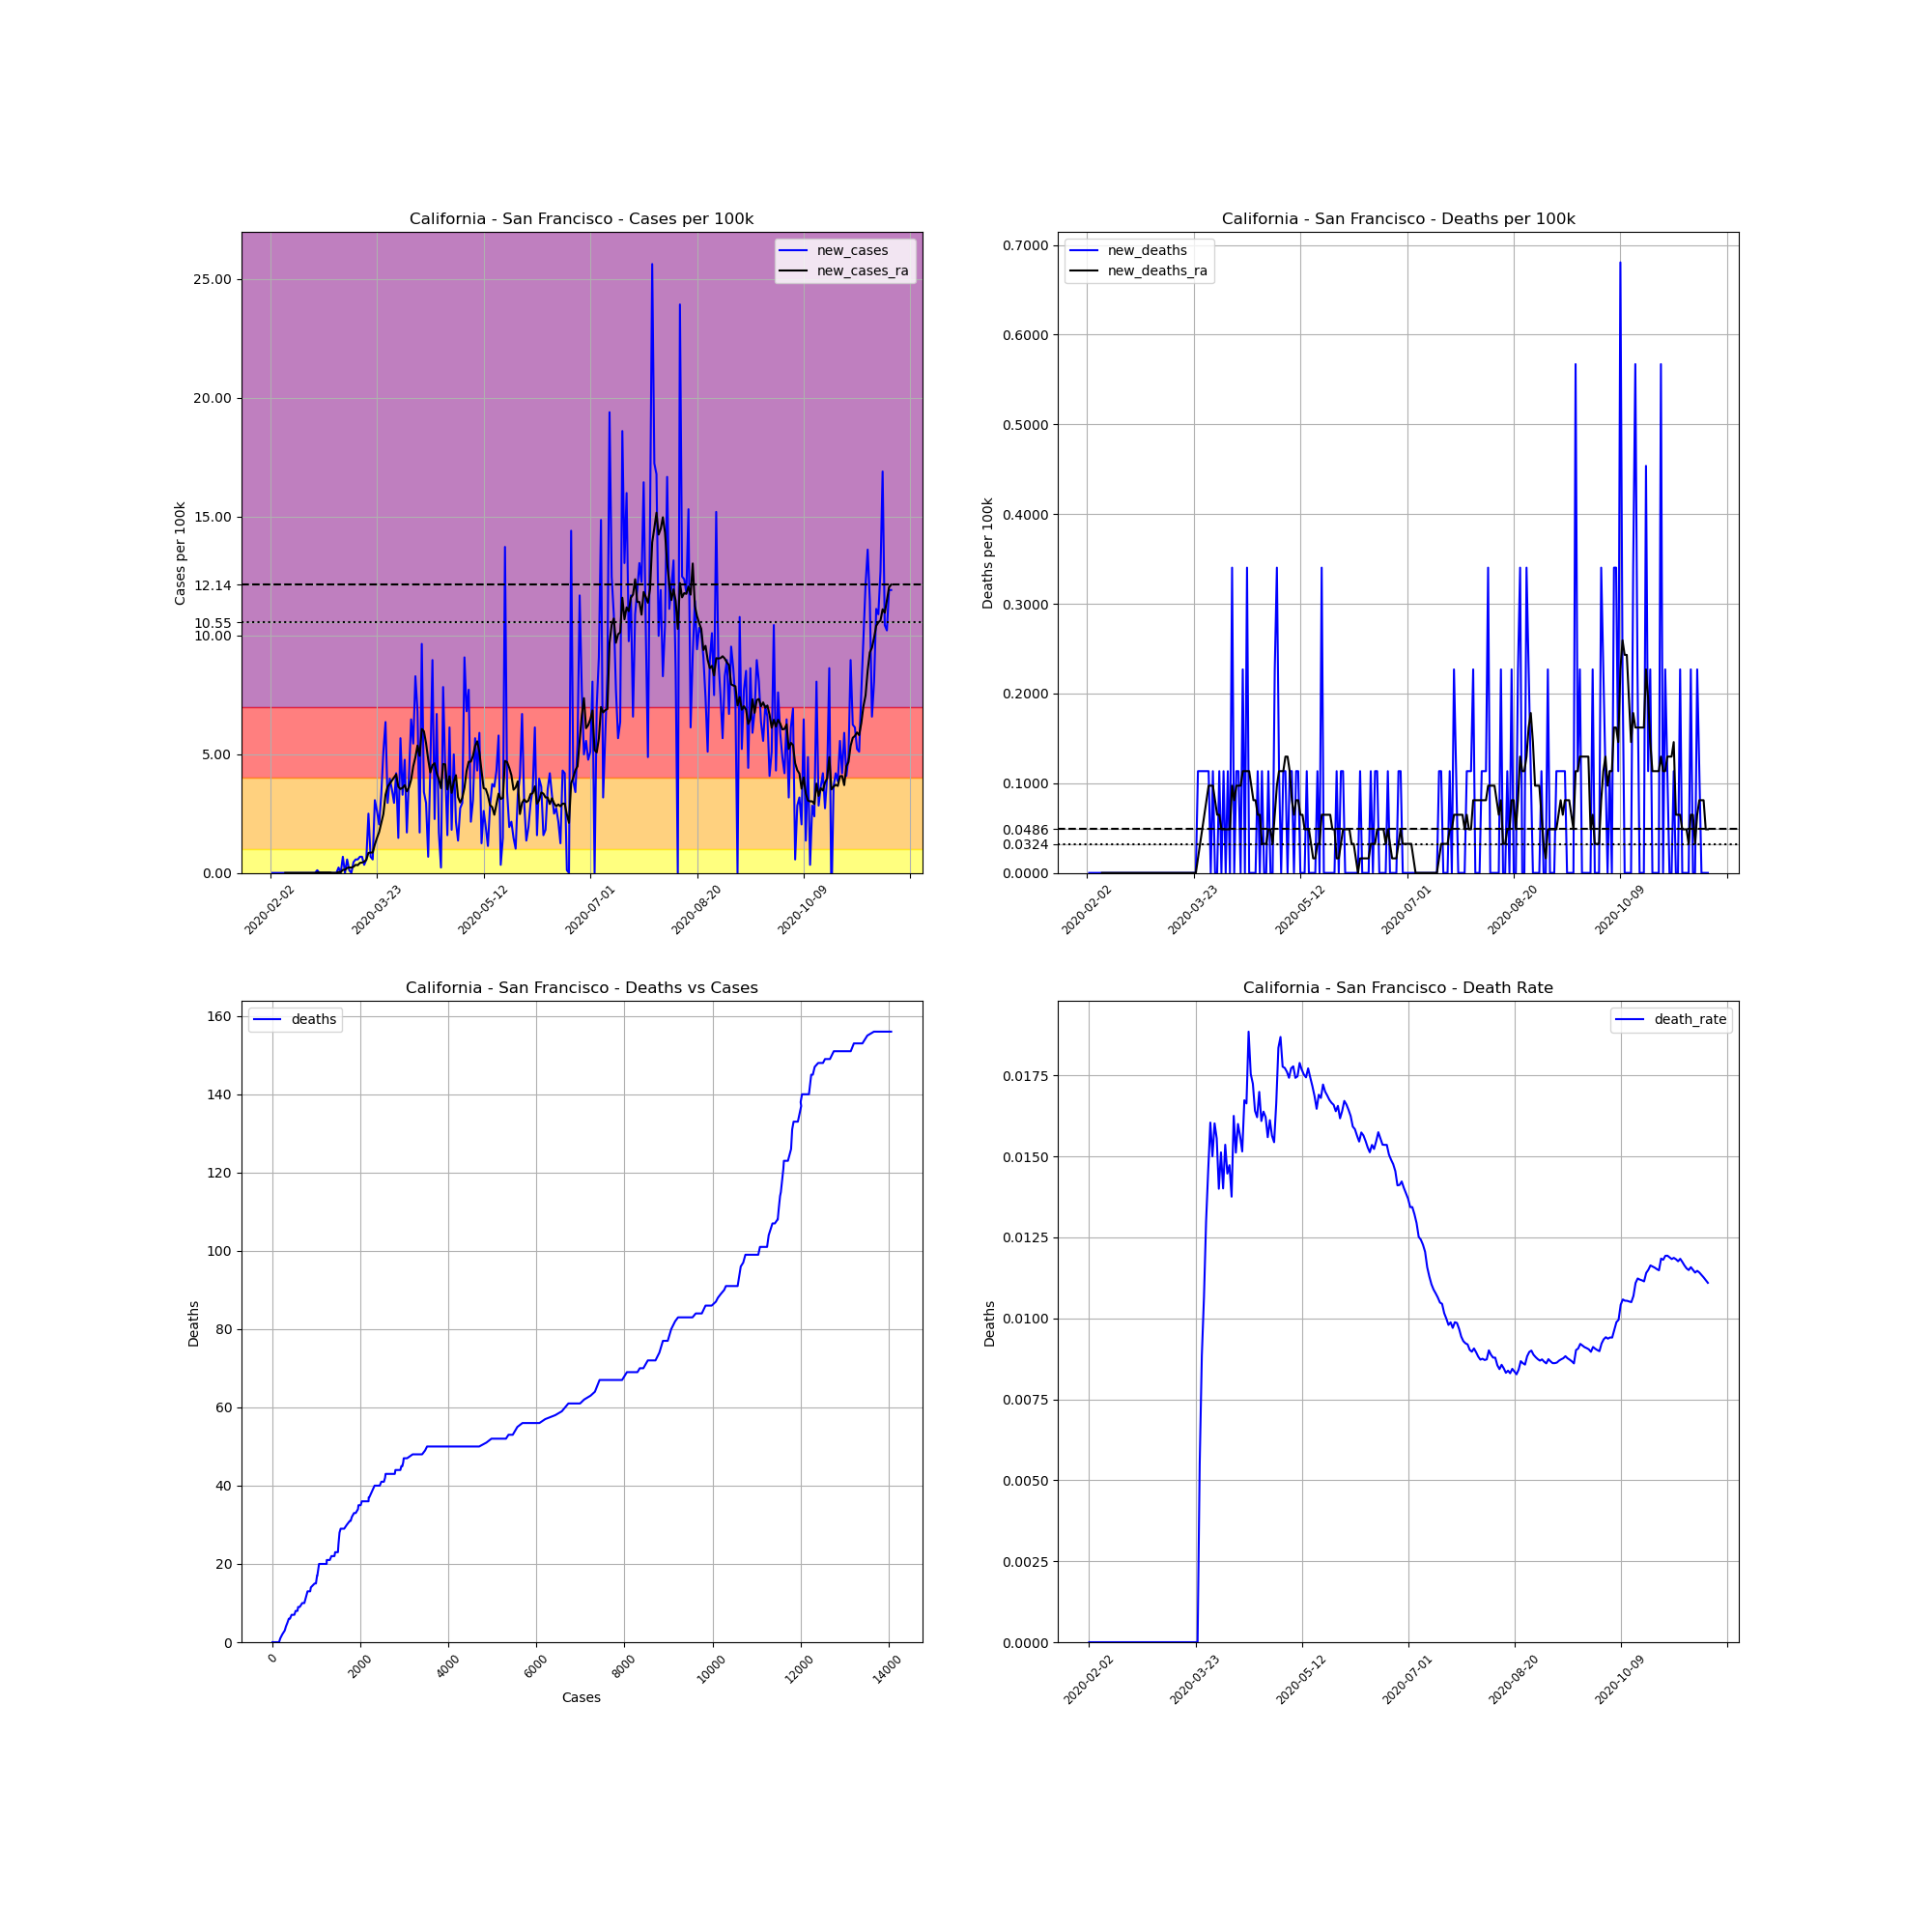

Data behind this chart, as committed beside it:
, date, county, state, fips, cases, deaths, COUNTY, STNAME, CTYNAME, POPESTIMATE2019, cases_per_100k, deaths_per_100k, death_rate, new_cases, new_deaths, new_cases_ra, new_deaths_ra
2090, 2020-02-02, San Francisco, California, 6075, 2, 0, 75, California, San Francisco, 881549, 0.2269, 0.0, 0.0, , , , 
2091, 2020-02-03, San Francisco, California, 6075, 2, 0, 75, California, San Francisco, 881549, 0.2269, 0.0, 0.0, 0.0, 0.0, , 
2092, 2020-02-04, San Francisco, California, 6075, 2, 0, 75, California, San Francisco, 881549, 0.2269, 0.0, 0.0, 0.0, 0.0, , 
2093, 2020-02-05, San Francisco, California, 6075, 2, 0, 75, California, San Francisco, 881549, 0.2269, 0.0, 0.0, 0.0, 0.0, , 
2094, 2020-02-06, San Francisco, California, 6075, 2, 0, 75, California, San Francisco, 881549, 0.2269, 0.0, 0.0, 0.0, 0.0, , 
2095, 2020-02-07, San Francisco, California, 6075, 2, 0, 75, California, San Francisco, 881549, 0.2269, 0.0, 0.0, 0.0, 0.0, , 
2096, 2020-02-08, San Francisco, California, 6075, 2, 0, 75, California, San Francisco, 881549, 0.2269, 0.0, 0.0, 0.0, 0.0, , 
2097, 2020-02-09, San Francisco, California, 6075, 2, 0, 75, California, San Francisco, 881549, 0.2269, 0.0, 0.0, 0.0, 0.0, 0.0, 0.0
2098, 2020-02-10, San Francisco, California, 6075, 2, 0, 75, California, San Francisco, 881549, 0.2269, 0.0, 0.0, 0.0, 0.0, 0.0, 0.0
2099, 2020-02-11, San Francisco, California, 6075, 2, 0, 75, California, San Francisco, 881549, 0.2269, 0.0, 0.0, 0.0, 0.0, 0.0, 0.0
2100, 2020-02-12, San Francisco, California, 6075, 2, 0, 75, California, San Francisco, 881549, 0.2269, 0.0, 0.0, 0.0, 0.0, 0.0, 0.0
2101, 2020-02-13, San Francisco, California, 6075, 2, 0, 75, California, San Francisco, 881549, 0.2269, 0.0, 0.0, 0.0, 0.0, 0.0, 0.0
2102, 2020-02-14, San Francisco, California, 6075, 2, 0, 75, California, San Francisco, 881549, 0.2269, 0.0, 0.0, 0.0, 0.0, 0.0, 0.0
2103, 2020-02-15, San Francisco, California, 6075, 2, 0, 75, California, San Francisco, 881549, 0.2269, 0.0, 0.0, 0.0, 0.0, 0.0, 0.0
2104, 2020-02-16, San Francisco, California, 6075, 2, 0, 75, California, San Francisco, 881549, 0.2269, 0.0, 0.0, 0.0, 0.0, 0.0, 0.0
2105, 2020-02-17, San Francisco, California, 6075, 2, 0, 75, California, San Francisco, 881549, 0.2269, 0.0, 0.0, 0.0, 0.0, 0.0, 0.0
2106, 2020-02-18, San Francisco, California, 6075, 2, 0, 75, California, San Francisco, 881549, 0.2269, 0.0, 0.0, 0.0, 0.0, 0.0, 0.0
2107, 2020-02-19, San Francisco, California, 6075, 2, 0, 75, California, San Francisco, 881549, 0.2269, 0.0, 0.0, 0.0, 0.0, 0.0, 0.0
2108, 2020-02-20, San Francisco, California, 6075, 2, 0, 75, California, San Francisco, 881549, 0.2269, 0.0, 0.0, 0.0, 0.0, 0.0, 0.0
2109, 2020-02-21, San Francisco, California, 6075, 2, 0, 75, California, San Francisco, 881549, 0.2269, 0.0, 0.0, 0.0, 0.0, 0.0, 0.0
2110, 2020-02-22, San Francisco, California, 6075, 2, 0, 75, California, San Francisco, 881549, 0.2269, 0.0, 0.0, 0.0, 0.0, 0.0, 0.0
2111, 2020-02-23, San Francisco, California, 6075, 2, 0, 75, California, San Francisco, 881549, 0.2269, 0.0, 0.0, 0.0, 0.0, 0.0, 0.0
2112, 2020-02-24, San Francisco, California, 6075, 3, 0, 75, California, San Francisco, 881549, 0.3403, 0.0, 0.0, 0.1134, 0.0, 0.01621, 0.0
2113, 2020-02-25, San Francisco, California, 6075, 3, 0, 75, California, San Francisco, 881549, 0.3403, 0.0, 0.0, 0.0, 0.0, 0.01621, 0.0
2114, 2020-02-26, San Francisco, California, 6075, 3, 0, 75, California, San Francisco, 881549, 0.3403, 0.0, 0.0, 0.0, 0.0, 0.01621, 0.0
2115, 2020-02-27, San Francisco, California, 6075, 3, 0, 75, California, San Francisco, 881549, 0.3403, 0.0, 0.0, 0.0, 0.0, 0.01621, 0.0
2116, 2020-02-28, San Francisco, California, 6075, 3, 0, 75, California, San Francisco, 881549, 0.3403, 0.0, 0.0, 0.0, 0.0, 0.01621, 0.0
2117, 2020-02-29, San Francisco, California, 6075, 3, 0, 75, California, San Francisco, 881549, 0.3403, 0.0, 0.0, 0.0, 0.0, 0.01621, 0.0
2118, 2020-03-01, San Francisco, California, 6075, 3, 0, 75, California, San Francisco, 881549, 0.3403, 0.0, 0.0, 0.0, 0.0, 0.01621, 0.0
2119, 2020-03-02, San Francisco, California, 6075, 3, 0, 75, California, San Francisco, 881549, 0.3403, 0.0, 0.0, 0.0, 0.0, 0.0, 0.0
2120, 2020-03-03, San Francisco, California, 6075, 3, 0, 75, California, San Francisco, 881549, 0.3403, 0.0, 0.0, 0.0, 0.0, 0.0, 0.0
2121, 2020-03-04, San Francisco, California, 6075, 3, 0, 75, California, San Francisco, 881549, 0.3403, 0.0, 0.0, 0.0, 0.0, 0.0, 0.0
2122, 2020-03-05, San Francisco, California, 6075, 5, 0, 75, California, San Francisco, 881549, 0.5672, 0.0, 0.0, 0.2269, 0.0, 0.03241, 0.0
2123, 2020-03-06, San Francisco, California, 6075, 5, 0, 75, California, San Francisco, 881549, 0.5672, 0.0, 0.0, 0.0, 0.0, 0.03241, 0.0
2124, 2020-03-07, San Francisco, California, 6075, 11, 0, 75, California, San Francisco, 881549, 1.248, 0.0, 0.0, 0.6806, 0.0, 0.1296, 0.0
2125, 2020-03-08, San Francisco, California, 6075, 11, 0, 75, California, San Francisco, 881549, 1.248, 0.0, 0.0, 0.0, 0.0, 0.1296, 0.0
2126, 2020-03-09, San Francisco, California, 6075, 16, 0, 75, California, San Francisco, 881549, 1.815, 0.0, 0.0, 0.5672, 0.0, 0.2107, 0.0
2127, 2020-03-10, San Francisco, California, 6075, 17, 0, 75, California, San Francisco, 881549, 1.928, 0.0, 0.0, 0.1134, 0.0, 0.2269, 0.0
2128, 2020-03-11, San Francisco, California, 6075, 17, 0, 75, California, San Francisco, 881549, 1.928, 0.0, 0.0, 0.0, 0.0, 0.2269, 0.0
2129, 2020-03-12, San Francisco, California, 6075, 21, 0, 75, California, San Francisco, 881549, 2.382, 0.0, 0.0, 0.4537, 0.0, 0.2593, 0.0
2130, 2020-03-13, San Francisco, California, 6075, 26, 0, 75, California, San Francisco, 881549, 2.949, 0.0, 0.0, 0.5672, 0.0, 0.3403, 0.0
2131, 2020-03-14, San Francisco, California, 6075, 31, 0, 75, California, San Francisco, 881549, 3.517, 0.0, 0.0, 0.5672, 0.0, 0.3241, 0.0
2132, 2020-03-15, San Francisco, California, 6075, 37, 0, 75, California, San Francisco, 881549, 4.197, 0.0, 0.0, 0.6806, 0.0, 0.4213, 0.0
2133, 2020-03-16, San Francisco, California, 6075, 43, 0, 75, California, San Francisco, 881549, 4.878, 0.0, 0.0, 0.6806, 0.0, 0.4375, 0.0
2134, 2020-03-17, San Francisco, California, 6075, 46, 0, 75, California, San Francisco, 881549, 5.218, 0.0, 0.0, 0.3403, 0.0, 0.47, 0.0
2135, 2020-03-18, San Francisco, California, 6075, 51, 0, 75, California, San Francisco, 881549, 5.785, 0.0, 0.0, 0.5672, 0.0, 0.551, 0.0
2136, 2020-03-19, San Francisco, California, 6075, 73, 0, 75, California, San Francisco, 881549, 8.281, 0.0, 0.0, 2.496, 0.0, 0.8427, 0.0
2137, 2020-03-20, San Francisco, California, 6075, 79, 0, 75, California, San Francisco, 881549, 8.961, 0.0, 0.0, 0.6806, 0.0, 0.8589, 0.0
2138, 2020-03-21, San Francisco, California, 6075, 84, 0, 75, California, San Francisco, 881549, 9.529, 0.0, 0.0, 0.5672, 0.0, 0.8589, 0.0
2139, 2020-03-22, San Francisco, California, 6075, 111, 0, 75, California, San Francisco, 881549, 12.59, 0.0, 0.0, 3.063, 0.0, 1.199, 0.0
2140, 2020-03-23, San Francisco, California, 6075, 134, 0, 75, California, San Francisco, 881549, 15.2, 0.0, 0.0, 2.609, 0.0, 1.475, 0.0
2141, 2020-03-24, San Francisco, California, 6075, 152, 0, 75, California, San Francisco, 881549, 17.24, 0.0, 0.0, 2.042, 0.0, 1.718, 0.0
2142, 2020-03-25, San Francisco, California, 6075, 181, 1, 75, California, San Francisco, 881549, 20.53, 0.1134, 0.005525, 3.29, 0.1134, 2.107, 0.01621
2143, 2020-03-26, San Francisco, California, 6075, 226, 2, 75, California, San Francisco, 881549, 25.64, 0.2269, 0.00885, 5.105, 0.1134, 2.479, 0.03241
2144, 2020-03-27, San Francisco, California, 6075, 282, 3, 75, California, San Francisco, 881549, 31.99, 0.3403, 0.01064, 6.352, 0.1134, 3.29, 0.04862
2145, 2020-03-28, San Francisco, California, 6075, 308, 4, 75, California, San Francisco, 881549, 34.94, 0.4537, 0.01299, 2.949, 0.1134, 3.63, 0.06482
2146, 2020-03-29, San Francisco, California, 6075, 343, 5, 75, California, San Francisco, 881549, 38.91, 0.5672, 0.01458, 3.97, 0.1134, 3.76, 0.08103
2147, 2020-03-30, San Francisco, California, 6075, 374, 6, 75, California, San Francisco, 881549, 42.43, 0.6806, 0.01604, 3.517, 0.1134, 3.889, 0.09723
2148, 2020-03-31, San Francisco, California, 6075, 400, 6, 75, California, San Francisco, 881549, 45.37, 0.6806, 0.015, 2.949, 0.0, 4.019, 0.09723
2149, 2020-04-01, San Francisco, California, 6075, 437, 7, 75, California, San Francisco, 881549, 49.57, 0.7941, 0.01602, 4.197, 0.1134, 4.149, 0.09723
... 232 more rows
